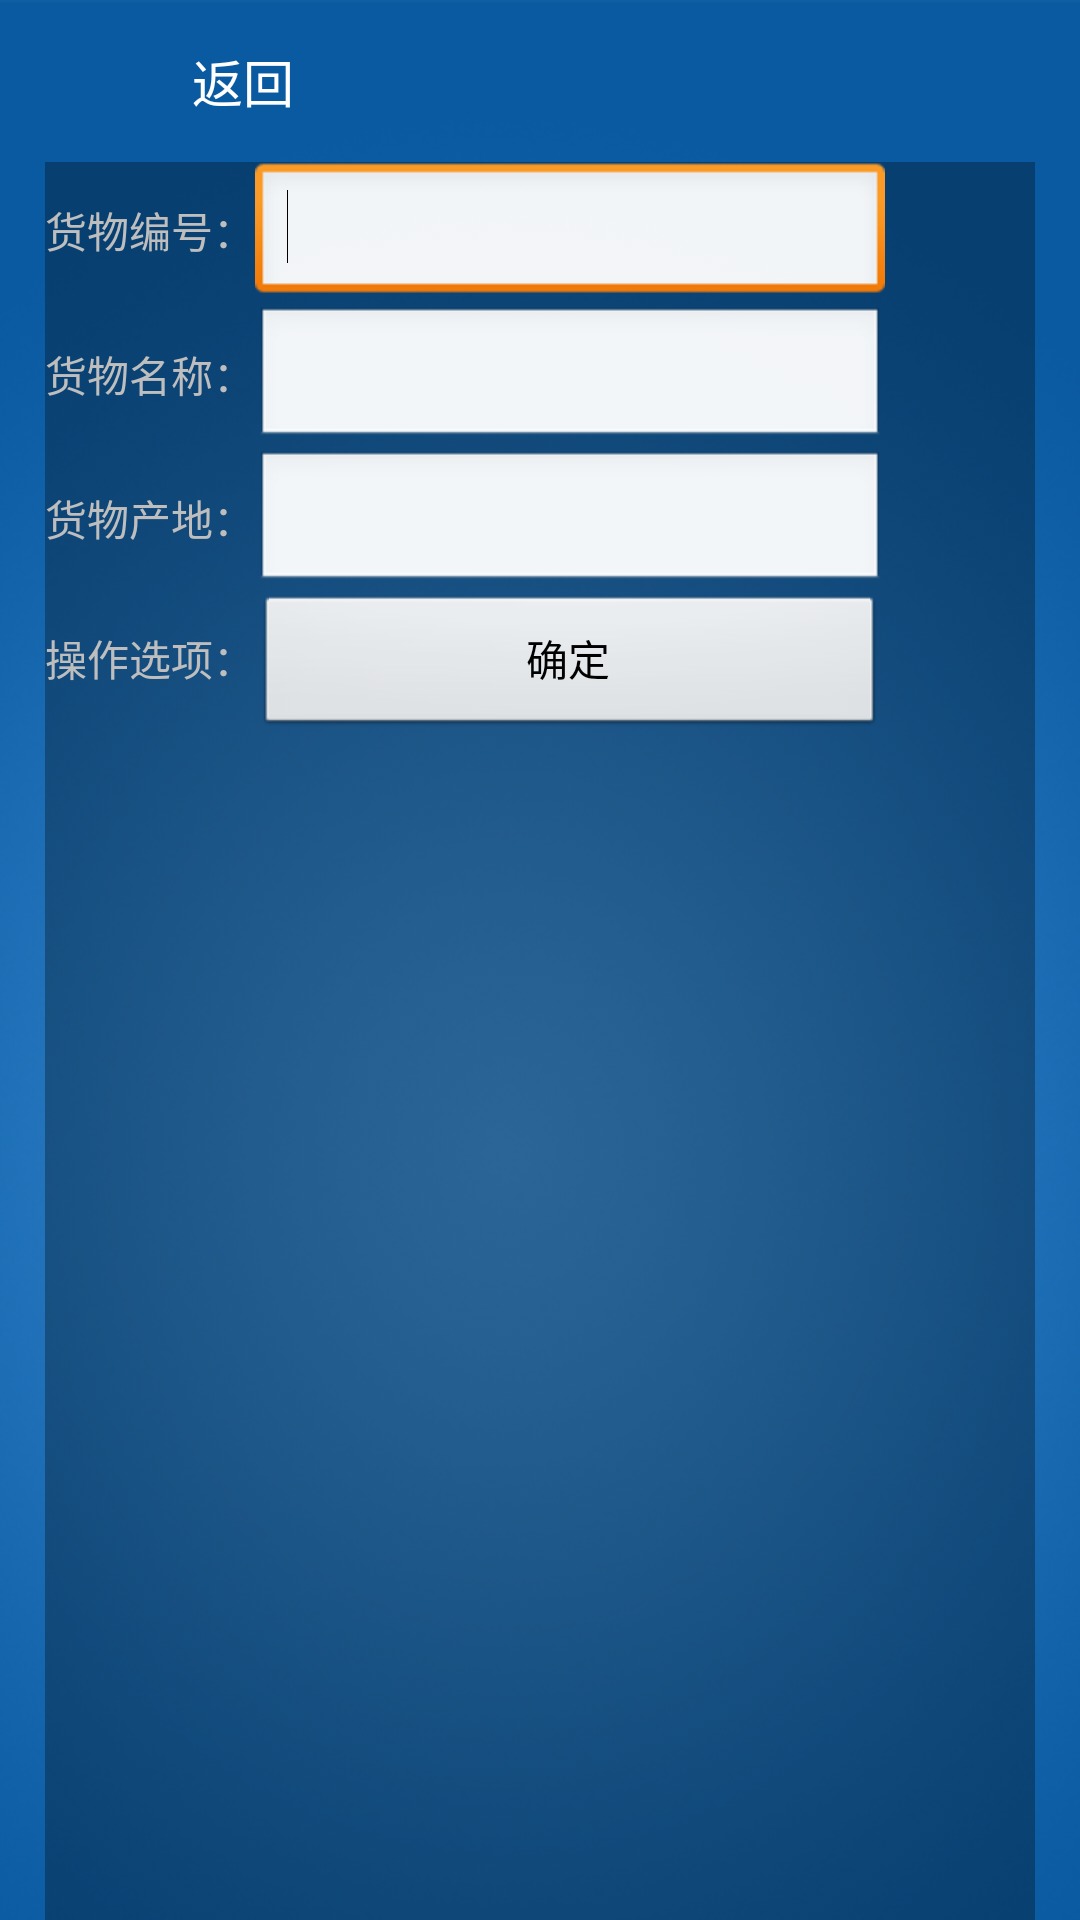

Android layout source for this screen:
<!-- AndroidManifest.xml: application theme AppTheme -->
<!-- res/layout/activity_goods_import.xml -->
<?xml version="1.0" encoding="utf-8"?>
<RelativeLayout xmlns:android="http://schemas.android.com/apk/res/android"
    android:layout_width="fill_parent"
    android:layout_height="fill_parent"
    android:background="@drawable/main_default_bg" >

    <include
        android:id="@+id/bt_createtask_title_layout"
        layout="@layout/activity_common_title_bar" />

    <RelativeLayout
        android:id="@+id/RelativeLayout1"
        android:layout_width="match_parent"
        android:layout_height="match_parent"
        android:layout_below="@id/bt_createtask_title_layout"
        android:layout_centerHorizontal="true"
        android:layout_marginLeft="15dp"
        android:layout_marginRight="15dp"
        android:background="@drawable/content_default_bg"
        android:orientation="vertical"
        android:visibility="visible" >

        <TableLayout
            android:layout_width="wrap_content"
            android:layout_height="wrap_content"
            android:layout_alignParentBottom="true"
            android:layout_alignParentLeft="true"
            android:layout_alignParentRight="true"
            android:layout_alignParentTop="true" >

            <TableRow
                android:id="@+id/tableRow1"
                android:layout_width="wrap_content"
                android:layout_height="wrap_content" >

                <TextView
                    android:id="@+id/textView1"
                    android:layout_width="wrap_content"
                    android:layout_height="wrap_content"
                    android:text="@string/goods_cardid" />

                <EditText
                    android:id="@+id/edt_goods_cardId"
                    android:layout_width="wrap_content"
                    android:layout_height="wrap_content"
                    android:ems="10" >

                    <requestFocus />
                </EditText>

            </TableRow>

            <TableRow
                android:id="@+id/tableRow2"
                android:layout_width="wrap_content"
                android:layout_height="wrap_content" >

                <TextView
                    android:id="@+id/textView2"
                    android:layout_width="wrap_content"
                    android:layout_height="wrap_content"
                    android:text="@string/goods_name" />

                <EditText
                    android:id="@+id/edt_goods_name"
                    android:layout_width="wrap_content"
                    android:layout_height="wrap_content"
                    android:ems="10" />

            </TableRow>

            <TableRow
                android:id="@+id/tableRow3"
                android:layout_width="wrap_content"
                android:layout_height="wrap_content" >

                <TextView
                    android:id="@+id/textView3"
                    android:layout_width="wrap_content"
                    android:layout_height="wrap_content"
                    android:text="@string/goods_address"/>

                <EditText
                    android:id="@+id/edt_goods_address"
                    android:layout_width="wrap_content"
                    android:layout_height="wrap_content"
                    android:ems="10" />

            </TableRow>

            <TableRow
                android:id="@+id/tableRow4"
                android:layout_width="wrap_content"
                android:layout_height="wrap_content" >

                <TextView
                    android:id="@+id/textView4"
                    android:layout_width="wrap_content"
                    android:layout_height="wrap_content"
                    android:text="@string/operate_option" />

                <Button
                    android:id="@+id/btn_ok"
                    android:layout_width="wrap_content"
                    android:layout_height="wrap_content"
                    android:text="@string/ok" />

            </TableRow>

        </TableLayout>

    </RelativeLayout>

</RelativeLayout>
<!-- res/layout/activity_common_title_bar.xml (included above) -->
<?xml version="1.0" encoding="utf-8"?>
<RelativeLayout xmlns:android="http://schemas.android.com/apk/res/android"
    android:id="@id/common_title_bar"
    android:layout_width="fill_parent"
    android:layout_height="54.0dip"
    android:background="@android:color/transparent" >

    <TextView
        android:id="@id/titlebar_left"
        android:layout_width="48dp"
        android:layout_height="48dp"
        android:layout_alignParentLeft="true"
        android:layout_centerVertical="true"
        android:layout_marginLeft="8.0dip"
        android:background="@drawable/title_back_selector"
        android:textSize="@dimen/bt_cm_textsize_17" />

    <TextView
        android:id="@id/titlebar_title"
        android:layout_width="wrap_content"
        android:layout_height="wrap_content"
        android:layout_centerVertical="true"
        android:layout_marginLeft="8.0dip"
        android:layout_toRightOf="@id/titlebar_left"
        android:text="@string/back"
        android:textColor="#ffffffff"
        android:textSize="@dimen/bt_cm_textsize_17" />

    <TextView
        android:id="@id/titlebar_right"
        android:layout_width="wrap_content"
        android:layout_height="wrap_content"
        android:layout_alignParentRight="true"
        android:layout_centerVertical="true"
        android:layout_marginRight="8.0dip"
        android:background="@drawable/title_back_selector"
        android:gravity="center"
        android:visibility="gone" />

</RelativeLayout>
<!-- resources referenced by this layout -->
<resources>
  <dimen name="bt_cm_textsize_17">17.0sp</dimen>
  <!-- drawable content_default_bg: png bitmap (drawable-hdpi, 139 bytes) -->
  <!-- drawable main_default_bg: png bitmap (drawable-hdpi, 223018 bytes) -->
  <!-- drawable title_back_selector (drawable) -->
  <?xml version="1.0" encoding="utf-8"?>
  <selector
    xmlns:android="http://schemas.android.com/apk/res/android">
      <item android:state_pressed="true" android:drawable="@drawable/back_btn_bg_hover" />
      <item android:state_focused="true" android:drawable="@drawable/back_btn_bg_hover" />
      <item android:state_focused="false" android:state_pressed="false" android:drawable="@drawable/back_btn_bg" />
  </selector>
  <string name="back">返回</string>
  <string name="goods_address">货物产地：</string>
  <string name="goods_cardid">货物编号：</string>
  <string name="goods_name">货物名称：</string>
  <string name="ok">确定</string>
  <string name="operate_option">操作选项：</string>
  <style name="AppTheme" parent="@android:style/Theme">
          
          <item name="android:windowNoTitle">true</item>
          
          <item name="android:windowAnimationStyle">@style/activityAnimation</item>
          <item name="colorPrimary">@color/colorPrimary</item>
          <item name="colorPrimaryDark">@color/colorPrimaryDark</item>
          <item name="colorAccent">@color/colorAccent</item>
      </style>
  <style name="activityAnimation" parent="@android:style/Animation">
          <item name="android:activityOpenEnterAnimation">@anim/push_left_in</item>
          <item name="android:activityOpenExitAnimation">@anim/push_left_out</item>
          <item name="android:activityCloseEnterAnimation">@anim/push_right_in</item>
          <item name="android:activityCloseExitAnimation">@anim/push_right_out</item>
      </style>
  <color name="colorPrimary">#3F51B5</color>
  <color name="colorPrimaryDark">#303F9F</color>
  <color name="colorAccent">#FF4081</color>
</resources>
